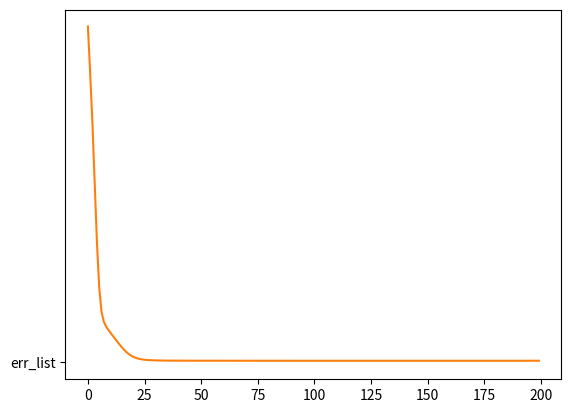
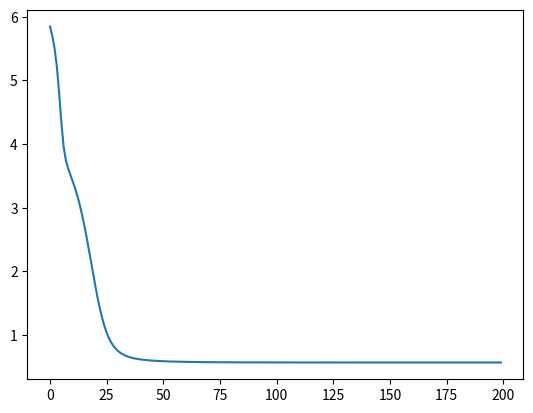

Source code (Python) for these figures, in order:
import numpy as np
import matplotlib.pyplot as plt


def LFM_2(a, k, iter_times, alpha=0.01, lr=0.01):
    '''
    :param a: 需要分解的矩阵
    :param k: 分解的隐变量个数
    :param iter_times: 迭代次数
    :param alpha: 正则系数
    :param lr: 学习速率
    :return: 分解完毕的矩阵，u，v，以及误差列表err_list
    '''
    assert type(a) == np.ndarray
    m,n = a.shape
    u = np.random.rand(m,k)
    v = np.random.randn(k,n)
    err_list = []

    for t in range(iter_times):
        A = np.matmul(u,v)
        err = a - A
        grad_u = -2 * np.matmul(err, v.transpose()) + 2 * alpha * u
        grad_v = -2 * np.matmul(u.transpose(), err) + 2 * alpha * v
        u -= lr * grad_u
        v -= lr * grad_v

        err2 = np.multiply(err,err)
        err2_sum = np.sum(np.sum(err2))
        err_list.append(err2_sum)
    return u,v,err_list
A = np.array([[5,5,0,5],[5,0,3,4],[3,4,0,3],[0,0,5,3],[5,4,4,5],[5,4,5,5]])
U,V,err_list = LFM_2(A,3,iter_times=200, lr=0.01,alpha=0.01)

err_log = np.log(np.array(err_list)) #log函数

plt.plot("err_list")
plt.plot(err_list)
plt.figure(3) # 画两张图
plt.plot(err_log)
plt.show()
print("U=",U)
print("V=",V)
# print("ERR=",err_list)
print(err_list[-1]) #输出最后一列